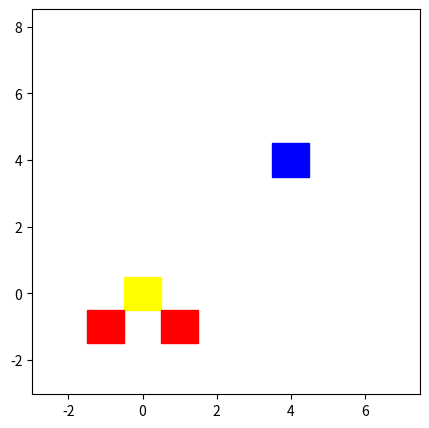

The script that saved this image:
import matplotlib.pyplot as plt
import numpy as np
import sys

class Animation():
    PAUSE_TIME = 0.01
    FIG_SIZE = 5
    def __init__(self,domain_info,start_info,end_info,obs_info):
        """Plot start,end and obstacles

        Args:
            domain_info (list): Infor of the doamin, see self.draw_quad.
            start_info (list): Info of start_zone, see self.draw_quad.
            end_info (lsit): Info of end_zone, see self.draw_quad.
            obs_info (2d list): Each row is the info for an obstacle.
        """
        plt.ion()
        # plt.axis('off')
        self.fig = plt.figure(figsize=(self.FIG_SIZE,self.FIG_SIZE))
        self.draw_quad(domain_info, color='white')
        self.draw_quad(start_info, color='yellow')
        self.draw_quad(end_info, color='blue')
        for info in obs_info:
            self.draw_quad(info, color='red',PAUSE=0)


    def draw_quad(self, info, color='red', PAUSE=0):
        """Draw quadralateral

        Args:
            info (list): [center_x, center_y, width, height]
            color (str, optional): Defaults to 'red'.
            PAUSE (bool, optional): Falg for pause after plot. Pause if TRUE.

        Returns:
            [type]: Plotted quad
        """
        center = info[:2]
        size = info[2:]
        x_coor, y_coor = self.quad_coor_conv(center, size)
        quad = plt.fill(x_coor, y_coor, color=color)
        if PAUSE:
            plt.pause(self.PAUSE_TIME)
        # quad.pop(0).remove
        # plt.pause(2)
        return quad

    def draw_node(self, center, marker='o', ms=5, color='#acf800', PAUSE=0): 
        """Draw node 

        Args:
            center (list): [x_coor, y_coor]
            marker (str, optional): markerstyle. Defaults to 'o'.
            ms (int, optional): Markersize . Defaults to 5.
            color (str, optional): Defaults to '#acf800'--light green.
            PAUSE (bool, optional): Flag for pause after plot. Pause if TRUE.

        Returns:
            [type]: Plotted node
        """
        node = plt.plot(center[0],center[1],marker=marker,ms=ms,color=color)
        if PAUSE:
            plt.pause(self.PAUSE_TIME)
        return node

    def draw_multi_nodes(self, nodes_info, marker='o', ms=2, color='#ff0000', PAUSE=0, ls=''):
        """Draw multiple nodes, can not erase single node afterwards

        Args:
            nodes_info (2d list or array): Shape=[num_nodes, 2]. Each row is the xy coordinates for a node.
            marker (str, optional): Markerstyle. Defaults to 'o'.
            ms (int, optional): Markersize. Defaults to 5.
            color (str, optional): Defaults to '#ff0000'--red.
            PAUSE (bool, optional): Flag for pause after plot. Pause if TRUE.

        Returns:
            [type]: [description]
        """
        nodes_info = np.array(nodes_info).T
        nodes = plt.plot(nodes_info[0],nodes_info[1],marker=marker,ms=ms,color=color, ls='')
        if PAUSE:
            plt.pause(self.PAUSE_TIME)
        return nodes


    def draw_edge(self, info, lw=0.5, color='green', PAUSE=0):
        """Draw edge

        Args:
            info (list): [start_x,start_y,end_x,end_y]
            lw (int, optional): linewidth. Defaults to 1.
            color (str, optional): Defaults to 'green'.
            PAUSE (bool, optional): Flag for pause after plot. Pause if TRUE.

        Returns:
            [type]: Plotted node
        """
        edge = plt.plot([info[0],info[2]],[info[1],info[3]],lw=lw,color=color)
        if PAUSE:
            plt.pause(self.PAUSE_TIME)
        return edge

    def erase(self, obj, single=1, PAUSE=0): 
        """erase plotted elements 

        Args:
            obj (plotted element or list): If list, will erase everythin in the list.
            single (int, optional): Erase single obj if TRUE, otherwise multiple.
            PAUSE (bool, optional): Flag for pause after plot. Pause if TRUE.
        """
        if single:
            obj.pop(0).remove()
            if PAUSE:
                plt.pause(self.PAUSE_TIME)
        else:
            for _ in obj:
                _.pop(0).remove()
                if PAUSE:
                    plt.pause(self.PAUSE_TIME)

    def pause(self, time):
        plt.pause(time)

    def save(self,path):
        plt.savefig(path)
            
    def quad_coor_conv(self, center, size):
        """Covert [center, sieze] of quad into x,y coordinates 

        Args:
            center (list): Center of quad 
            size (list): width and height of quad 

        Returns:
            list: x,y coordinates
        """
        x_low, x_high = center[0] - size[0]/2, center[0] + size[0]/2
        y_low, y_high = center[1] - size[1]/2, center[1] + size[1]/2
        x_coor = np.array([x_low, x_high, x_high, x_low])
        y_coor = np.array([y_low, y_low, y_high, y_high])
        return x_coor, y_coor

def main():
    domain_info = [0,0,5,5]
    start_info  = [0,0,1,1]
    end_info    = [4,4,1,1]
    obs_info    = [[-1,-1,1,1],[1,-1,1,1]]
    plot        = Animation(domain_info,start_info,end_info,obs_info)

    # plot = Animation()
    quad = plot.draw_quad([3,2,2,4])
    # # plot.draw_quad([3,2],[2,4],'white')
    # # plot.erase(quad)
    node = plot.draw_node([5,5])
    edge = plot.draw_edge([1,1,7,8])
    plot.erase([quad,node,edge],0)
    # a, b = plot.quad_coor_conv([3,2],[2,4])
    # print(a)
    # print(b)


if __name__ == '__main__':
    main()